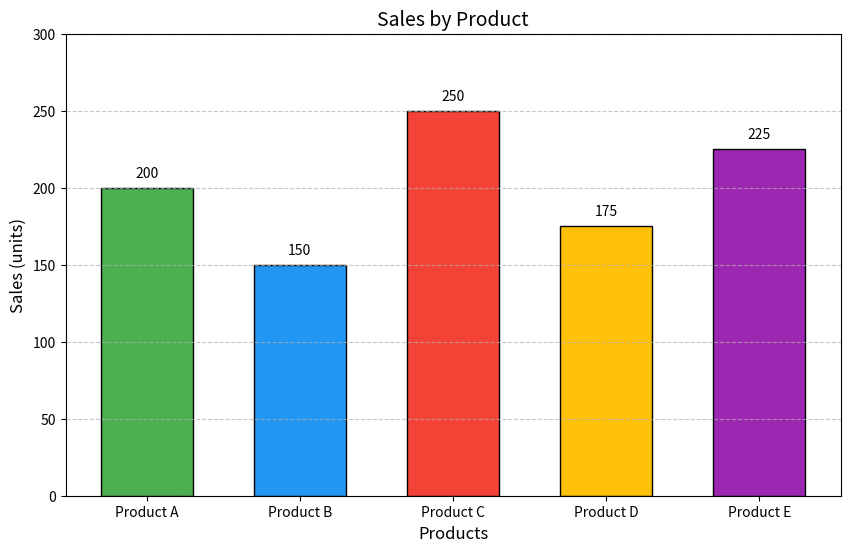

Reproduce this figure in Python.
import numpy as np
import matplotlib.pyplot as plt


plt.figure(figsize=(10, 6))
products = ['Product A', 'Product B', 'Product C', 'Product D', 'Product E']
sales = [200, 150, 250, 175, 225]
colors = ['#4CAF50', '#2196F3', '#F44336', '#FFC107', '#9C27B0']

bars = plt.bar(products, sales, color=colors, width=0.6, edgecolor='black', linewidth=1)

for bar in bars:
    height = bar.get_height()
    plt.text(bar.get_x() + bar.get_width()/2., height + 5,
             f'{height}', ha='center', va='bottom', fontsize=10)

plt.title('Sales by Product', fontsize=14)
plt.xlabel('Products', fontsize=12)
plt.ylabel('Sales (units)', fontsize=12)
plt.ylim(0, 300) 
plt.grid(axis='y', linestyle='--', alpha=0.7)
plt.savefig('bar_chart.png', dpi=300, bbox_inches='tight')
plt.close()
